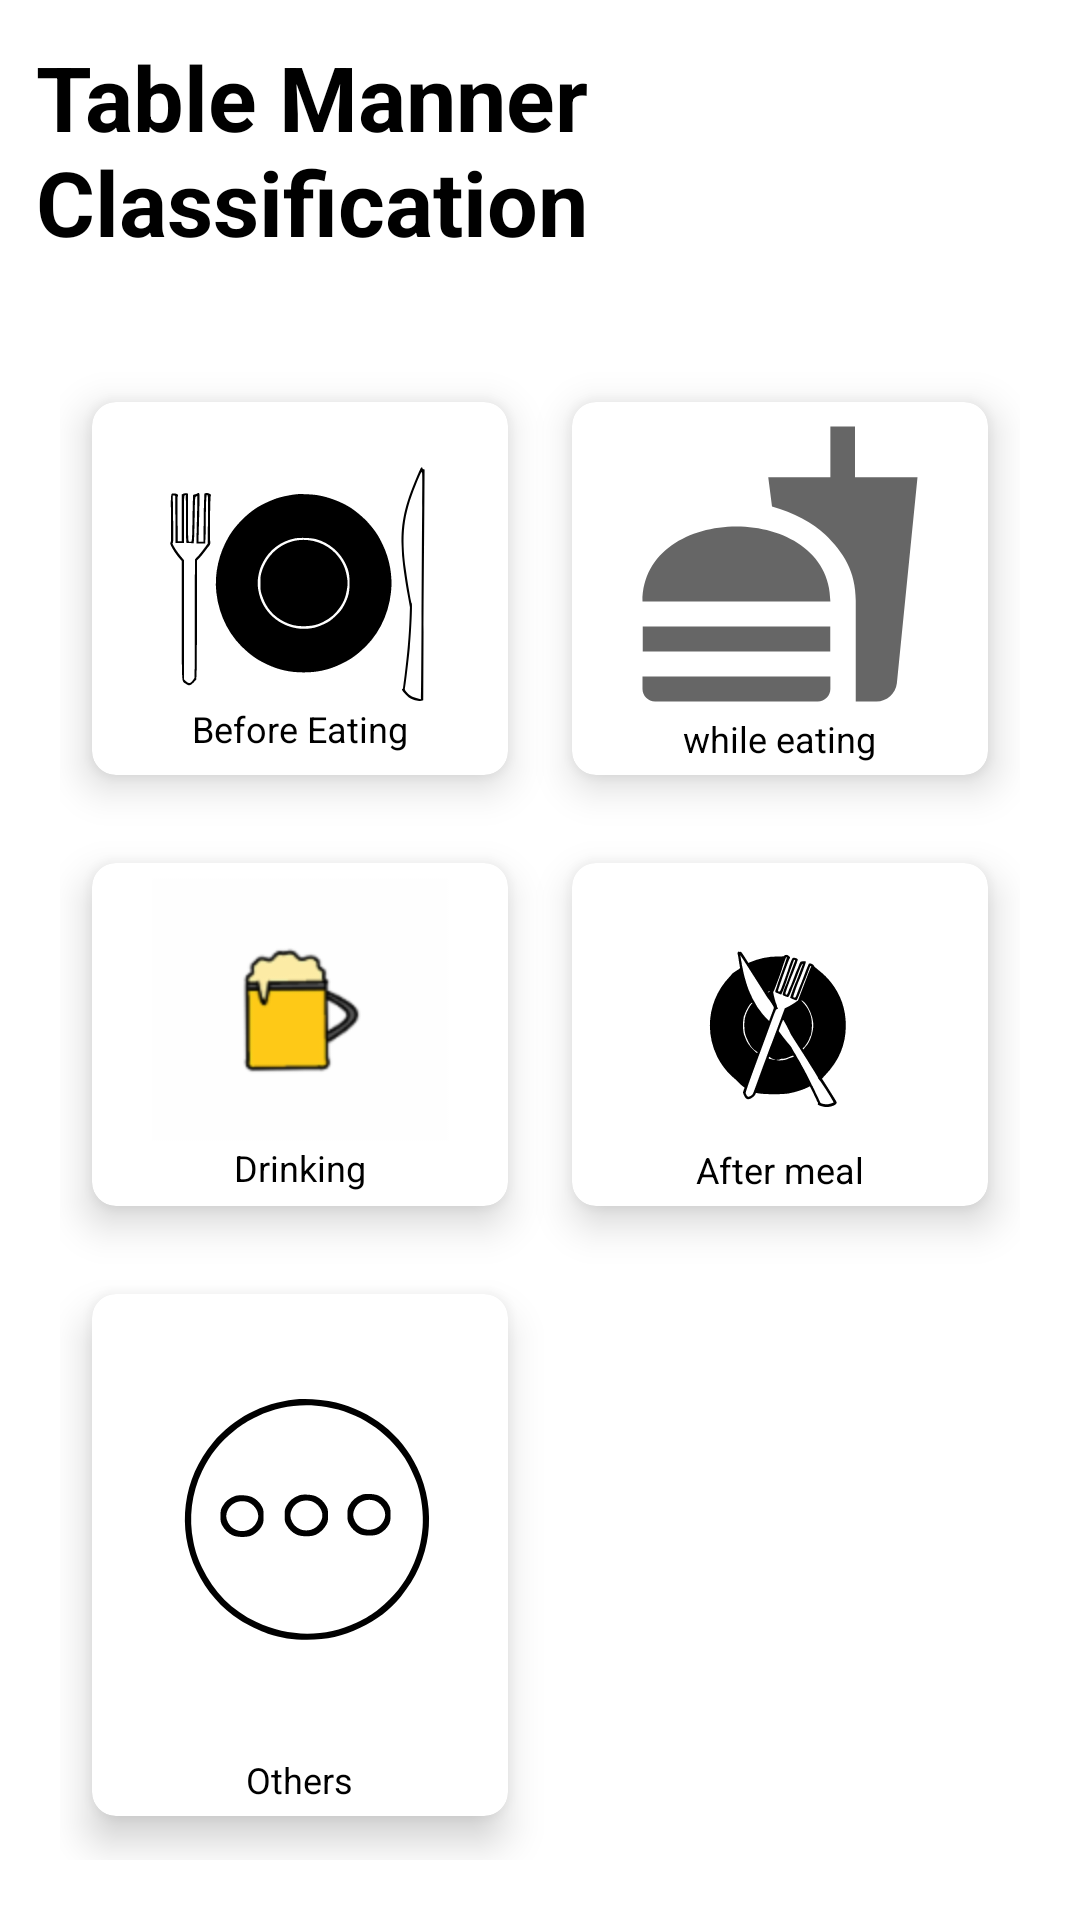

Write the Android layout XML for this screen, with the resource values it uses.
<!-- AndroidManifest.xml: application theme Theme.TraPlus -->
<!-- res/layout/tm_classification.xml -->
<?xml version="1.0" encoding="utf-8"?>
<RelativeLayout xmlns:android="http://schemas.android.com/apk/res/android"
    xmlns:app="http://schemas.android.com/apk/res-auto"
    xmlns:tools="http://schemas.android.com/tools"
    android:layout_width="match_parent"
    android:layout_height="match_parent"
    tools:context=".Table_manner.TableMannerClassfication">
    <TextView
        android:id="@+id/tm_view"
        android:layout_width="wrap_content"
        android:layout_height="wrap_content"
        android:text="Table Manner Classification"
        android:textSize="30sp"
        android:textStyle="bold"
        android:textColor="@color/black"
        android:layout_margin="12dp"/>
    <GridLayout
        android:layout_width="match_parent"
        android:layout_height="match_parent"
        android:layout_below="@id/tm_view"
        android:layout_marginTop="20dp"
        android:layout_margin="20dp"
        android:columnCount="2"
        android:rowCount="3">


        <androidx.cardview.widget.CardView
            android:layout_width="74dp"
            android:layout_height="17dp"
            android:layout_row="0"
            android:layout_rowWeight="1"
            android:layout_column="0"
            android:layout_columnWeight="1"
            android:layout_gravity="fill"
            app:cardCornerRadius="8dp"
            app:cardElevation="8dp"
            app:cardUseCompatPadding="true"
            android:onClick="BeforeEating">

            <LinearLayout
                android:layout_width="wrap_content"
                android:layout_height="wrap_content"
                android:layout_gravity="center_vertical|center_horizontal"
                android:gravity="center"
                android:orientation="vertical">

                <ImageView
                    android:layout_width="wrap_content"
                    android:layout_height="wrap_content"
                    android:src="@drawable/ic_beforeeating_1" />

                <TextView
                    android:layout_width="wrap_content"
                    android:layout_height="wrap_content"
                    android:text="Before Eating"
                    android:textColor="@color/black"
                    android:textSize="12sp" />
            </LinearLayout>
        </androidx.cardview.widget.CardView>
        <androidx.cardview.widget.CardView
            android:layout_width="wrap_content"
            android:layout_height="wrap_content"
            android:layout_gravity="fill"
            android:layout_columnWeight="1"
            android:layout_rowWeight="1"
            android:layout_row="0"
            android:layout_column="1"
            app:cardCornerRadius="8dp"
            app:cardElevation="8dp"
            app:cardUseCompatPadding="true"
            android:onClick="WhileEating">
            <LinearLayout
                android:layout_width="wrap_content"
                android:layout_height="wrap_content"
                android:layout_gravity="center_vertical|center_horizontal"
                android:gravity="center"
                android:orientation="vertical">

                <ImageView
                    android:layout_width="wrap_content"
                    android:layout_height="wrap_content"
                    android:src="@drawable/ic_whileeating"
                    />
                <TextView
                    android:layout_width="wrap_content"
                    android:layout_height="wrap_content"
                    android:text="while eating"
                    android:textSize="12sp"
                    android:textColor="@color/black"/>
            </LinearLayout>
        </androidx.cardview.widget.CardView>
        <androidx.cardview.widget.CardView
            android:layout_width="wrap_content"
            android:layout_height="wrap_content"
            android:layout_gravity="fill"
            android:layout_columnWeight="1"
            android:layout_rowWeight="1"
            android:layout_row="1"
            android:layout_column="0"
            app:cardCornerRadius="8dp"
            app:cardElevation="8dp"
            app:cardUseCompatPadding="true"
            android:onClick="Drinking">
            <LinearLayout
                android:layout_width="wrap_content"
                android:layout_height="wrap_content"
                android:layout_gravity="center_vertical|center_horizontal"
                android:gravity="center"
                android:orientation="vertical">

                <ImageView
                    android:layout_width="wrap_content"
                    android:layout_height="wrap_content"
                    android:src="@drawable/drinking" />
                <TextView
                    android:layout_width="wrap_content"
                    android:layout_height="wrap_content"
                    android:text="Drinking"
                    android:textSize="12sp"
                    android:textColor="@color/black"/>
            </LinearLayout>
        </androidx.cardview.widget.CardView>
        <androidx.cardview.widget.CardView
            android:layout_width="wrap_content"
            android:layout_height="wrap_content"
            android:layout_gravity="fill"
            android:layout_columnWeight="1"
            android:layout_rowWeight="1"
            android:layout_row="1"
            android:layout_column="1"
            app:cardCornerRadius="8dp"
            app:cardElevation="8dp"
            app:cardUseCompatPadding="true"
            android:onClick="AfterMeal">
            <LinearLayout
                android:layout_width="wrap_content"
                android:layout_height="wrap_content"
                android:layout_gravity="center_vertical|center_horizontal"
                android:gravity="center"
                android:orientation="vertical">

                <ImageView
                    android:layout_width="wrap_content"
                    android:layout_height="wrap_content"
                    android:src="@drawable/ic_after_meal_1" />
                <TextView
                    android:layout_width="wrap_content"
                    android:layout_height="wrap_content"
                    android:text="After meal"
                    android:textSize="12sp"
                    android:textColor="@color/black"/>
            </LinearLayout>
        </androidx.cardview.widget.CardView>
        <androidx.cardview.widget.CardView
            android:layout_width="wrap_content"
            android:layout_height="wrap_content"
            android:layout_gravity="fill"
            android:layout_columnWeight="1"
            android:layout_rowWeight="1"
            android:layout_row="2"
            android:layout_column="0"
            app:cardCornerRadius="8dp"
            app:cardElevation="8dp"
            app:cardUseCompatPadding="true"
            android:onClick="Others">
            <LinearLayout
                android:layout_width="wrap_content"
                android:layout_height="wrap_content"
                android:layout_gravity="center_vertical|center_horizontal"
                android:gravity="center"
                android:orientation="vertical">

                <ImageView
                    android:layout_width="wrap_content"
                    android:layout_height="wrap_content"
                    android:src="@drawable/ic_others" />
                <TextView
                    android:layout_width="wrap_content"
                    android:layout_height="wrap_content"
                    android:text="Others"
                    android:textSize="12sp"
                    android:textColor="@color/black"/>
            </LinearLayout>
        </androidx.cardview.widget.CardView>
    </GridLayout>


</RelativeLayout>
<!-- resources referenced by this layout -->
<resources>
  <color name="black">#FF000000</color>
  <!-- drawable drinking: png bitmap (drawable-hdpi, 3664 bytes) -->
  <!-- drawable ic_after_meal_1: vector/xml drawable (drawable, 6117 chars, omitted) -->
  <!-- drawable ic_beforeeating_1: vector/xml drawable (drawable, 4014 chars, omitted) -->
  <!-- drawable ic_others: vector/xml drawable (drawable, 2797 chars, omitted) -->
  <!-- drawable ic_whileeating (drawable) -->
  <vector android:autoMirrored="true" android:height="100dp"
      android:tint="?attr/colorControlNormal" android:viewportHeight="24"
      android:viewportWidth="24" android:width="100dp" xmlns:android="http://schemas.android.com/apk/res/android">
      <path android:fillColor="@android:color/white" android:pathData="M18.06,22.99h1.66c0.84,0 1.53,-0.64 1.63,-1.46L23,5.05h-5L18,1h-1.97v4.05h-4.97l0.3,2.34c1.71,0.47 3.31,1.32 4.27,2.26 1.44,1.42 2.43,2.89 2.43,5.29v8.05zM1,21.99L1,21h15.03v0.99c0,0.55 -0.45,1 -1.01,1L2.01,22.99c-0.56,0 -1.01,-0.45 -1.01,-1zM16.03,14.99c0,-8 -15.03,-8 -15.03,0h15.03zM1.02,17h15v2h-15z"/>
  </vector>
  <style name="Theme.TraPlus" parent="Theme.MaterialComponents.DayNight.DarkActionBar">
          
          <item name="colorPrimary">@color/t1</item>
          <item name="colorPrimaryVariant">@color/btn1</item>
          <item name="colorOnPrimary">@color/white</item>
          
          <item name="colorSecondary">@color/teal_200</item>
          <item name="colorSecondaryVariant">@color/teal_700</item>
          <item name="colorOnSecondary">@color/black</item>
          
          <item name="android:statusBarColor" tools:targetApi="l">?attr/colorPrimaryVariant</item>
          
  
      </style>
  <color name="t1">#B0CDCE</color>
  <color name="btn1">#718489</color>
  <color name="white">#FFFFFFFF</color>
  <color name="teal_200">#FF03DAC5</color>
  <color name="teal_700">#FF018786</color>
</resources>
